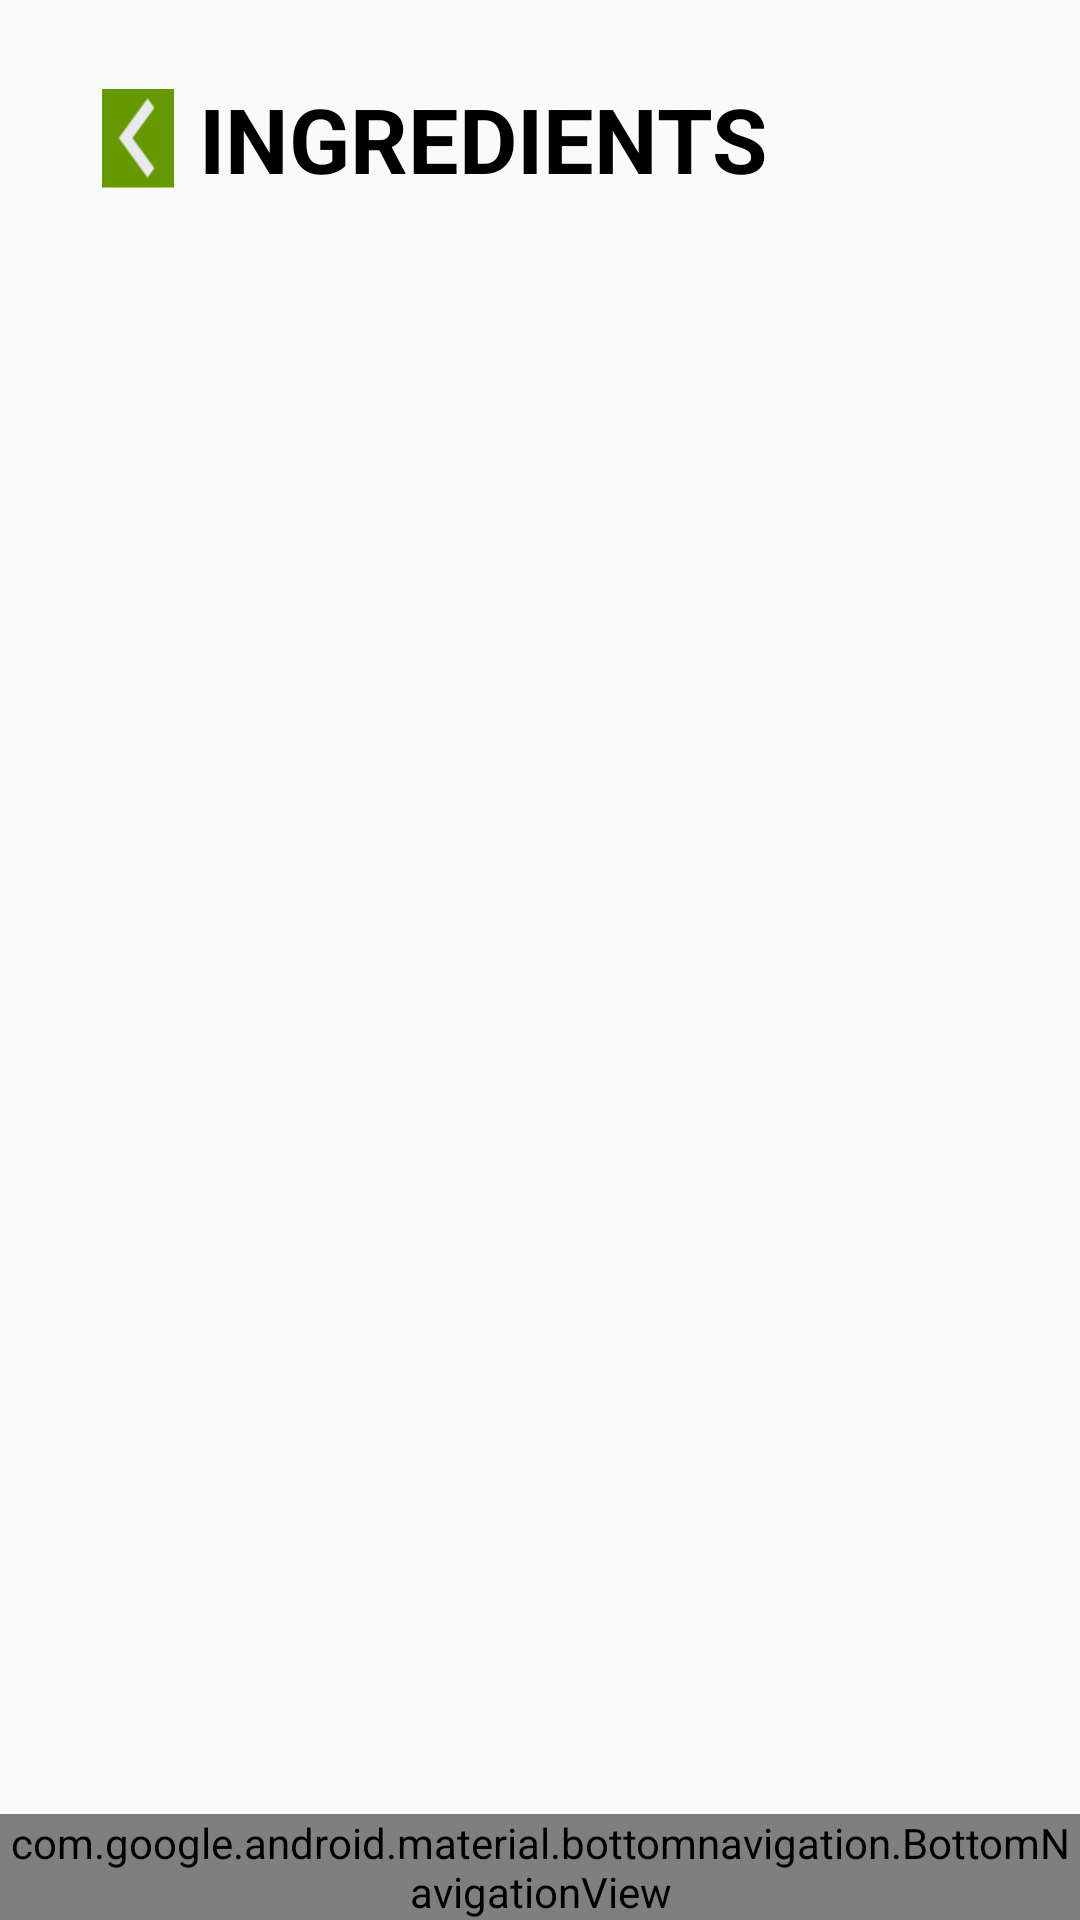

Write the Android layout XML for this screen, with the resource values it uses.
<!-- AndroidManifest.xml: application theme Theme.FoodRecommenderApp -->
<!-- res/layout/show_ingredient.xml -->
<?xml version="1.0" encoding="utf-8"?>
<RelativeLayout xmlns:android="http://schemas.android.com/apk/res/android"
    android:id="@+id/showIngredientRelativeLayout"
    android:layout_width="match_parent"
    android:layout_height="match_parent">

    <LinearLayout
        android:layout_width="match_parent"
        android:layout_height="wrap_content"
        android:orientation="horizontal"
        android:padding="16dp">

        <ImageButton
            android:id="@+id/back_button6"
            android:layout_width="60dp"
            android:layout_height="60dp"
            android:src="@drawable/back_arrow"
            android:background="@android:color/holo_green_dark"
            android:scaleX="0.4"
            android:scaleY="0.55" />

        <TextView
            android:layout_width="0dp"
            android:layout_height="wrap_content"
            android:layout_weight="1"
            android:text="INGREDIENTS"
            android:textSize="30sp"
            android:textStyle="bold"
            android:textColor="@color/black"
            android:layout_marginStart="-10dp"
            android:layout_marginTop="10dp"/>

    </LinearLayout>

    <ScrollView
        android:layout_width="match_parent"
        android:layout_height="match_parent"
        android:layout_below="@id/showIngredientRelativeLayout"
        android:layout_above="@id/bottomNavigationView"
        android:layout_marginTop="100dp">

        <LinearLayout
            android:id="@+id/showIngredientContainer"
            android:layout_width="match_parent"
            android:layout_height="wrap_content"
            android:orientation="vertical" />

    </ScrollView>

    <com.google.android.material.bottomnavigation.BottomNavigationView
        android:id="@+id/bottomNavigationView"
        android:layout_width="match_parent"
        android:layout_height="wrap_content"
        android:layout_alignParentBottom="true"
        android:background="?android:attr/windowBackground" />

</RelativeLayout>
<!-- resources referenced by this layout -->
<resources>
  <color name="black">#FF000000</color>
  <!-- drawable back_arrow: png bitmap (drawable, 837 bytes) -->
  <style name="Theme.FoodRecommenderApp" parent="android:Theme.Material.Light.NoActionBar" />
</resources>
